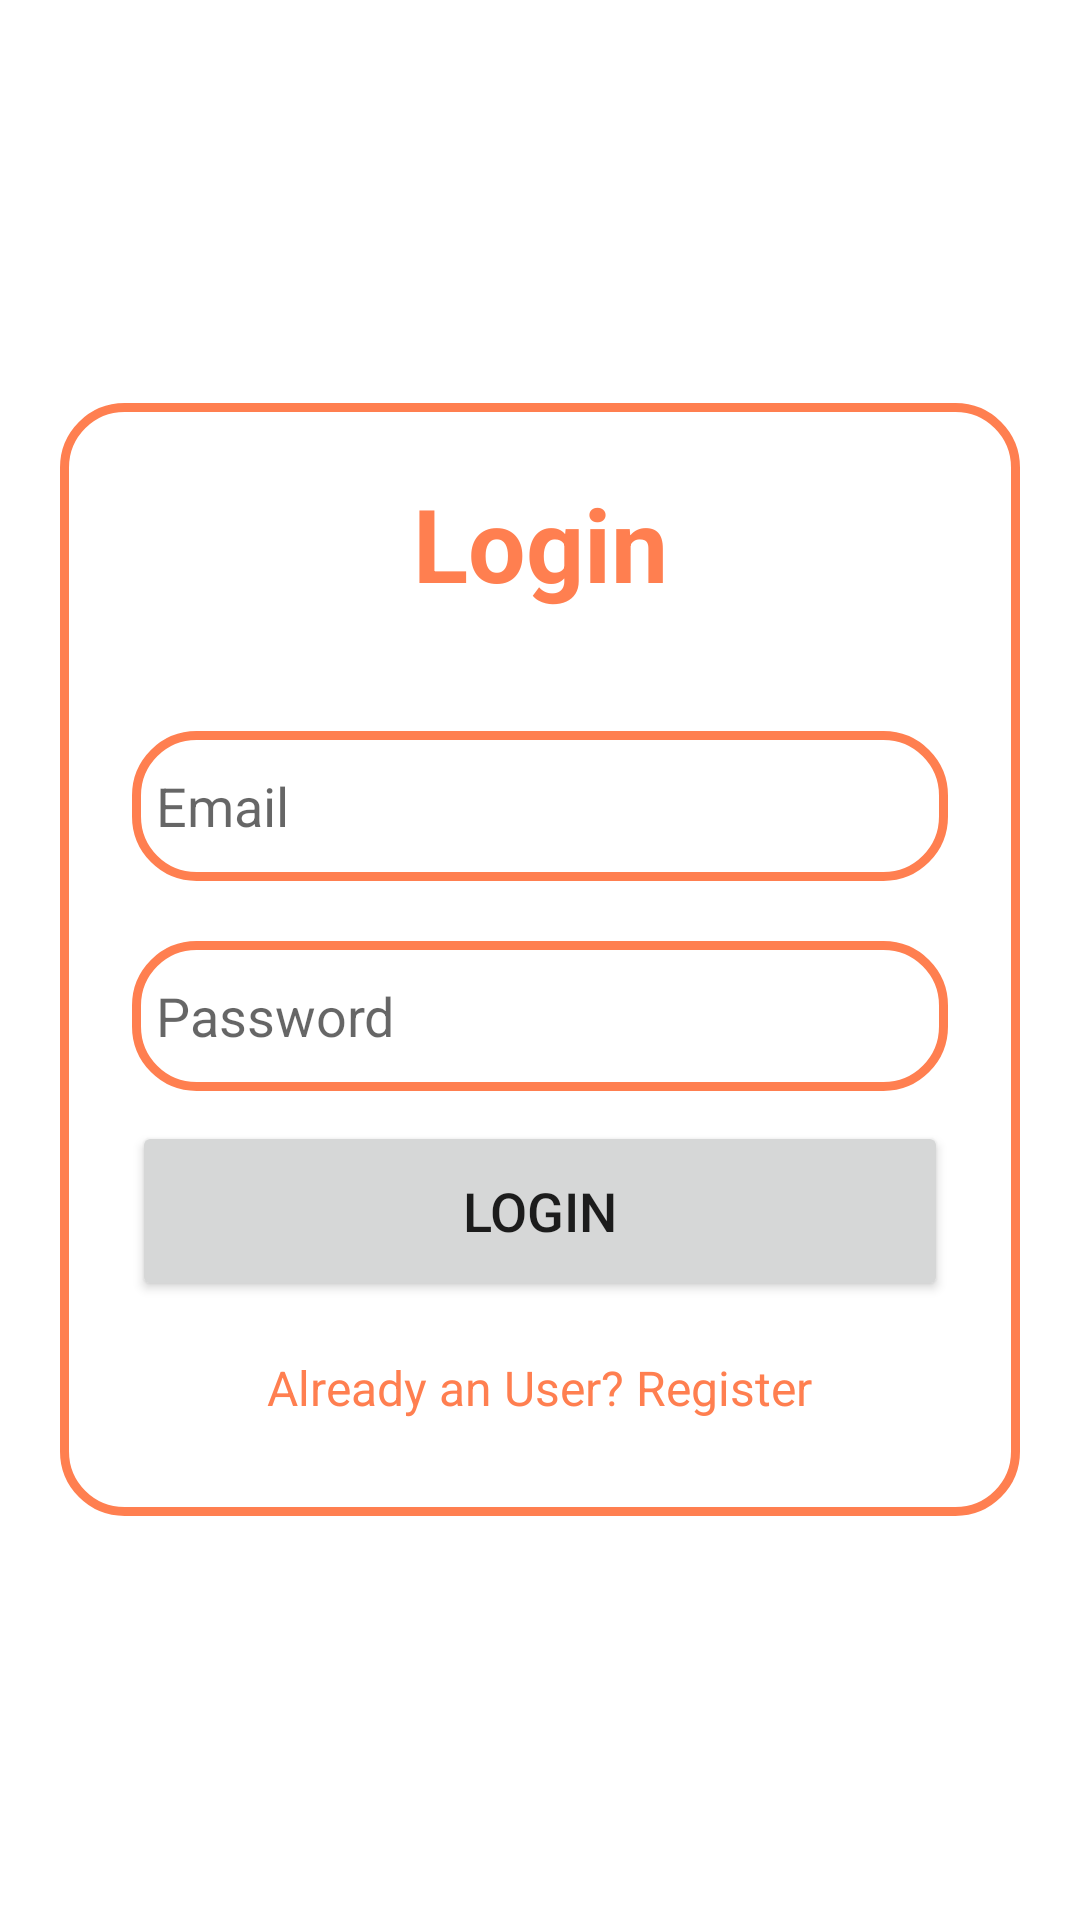

Android layout source for this screen:
<!-- AndroidManifest.xml: application theme Theme.Kiki -->
<!-- res/layout/activity_login.xml -->
<?xml version="1.0" encoding="utf-8"?>
<LinearLayout
    xmlns:android="http://schemas.android.com/apk/res/android"
    xmlns:app="http://schemas.android.com/apk/res-auto"
    xmlns:tools="http://schemas.android.com/tools"
    android:layout_width="match_parent"
    android:layout_height="match_parent"
    android:orientation="vertical"
    android:gravity="center"
    tools:context=".LoginSignup.LoginActivity">

    <LinearLayout
        android:layout_width="320dp"
        android:layout_height="wrap_content"
        android:layout_gravity="center_horizontal"
        android:background="@drawable/cutom"
        android:orientation="vertical"
        android:padding="24dp">

        <TextView
            android:layout_width="match_parent"
            android:layout_height="wrap_content"
            android:text="Login"
            android:textAlignment="center"
            android:textColor="@color/cam"
            android:textSize="34dp"
            android:textStyle="bold" />

        <EditText
            android:id="@+id/login_email"
            android:layout_width="match_parent"
            android:layout_height="50dp"
            android:layout_marginTop="40dp"
            android:background="@drawable/cutom"
            android:drawableLeft="@drawable/person"
            android:drawablePadding="8dp"
            android:hint="Email"
            android:padding="8dp"
            android:textColor="@color/black" />

        <EditText
            android:id="@+id/login_password"
            android:layout_width="match_parent"
            android:layout_height="50dp"
            android:layout_marginTop="20dp"
            android:background="@drawable/cutom"
            android:drawableLeft="@drawable/lock"
            android:drawablePadding="8dp"
            android:hint="Password"
            android:padding="8dp"
            android:textColor="@color/black" />

        <Button
            android:id="@+id/login_button"
            android:layout_width="match_parent"
            android:layout_height="60dp"
            android:layout_marginTop="10dp"
            android:text="login"
            android:textSize="18sp"
            app:cornerRadius="30dp" />

        <TextView
            android:layout_width="wrap_content"
            android:layout_height="wrap_content"
            android:id="@+id/loginR"
            android:text="Already an User? Register"
            android:layout_gravity="center"
            android:padding="8dp"
            android:layout_marginTop="10dp"
            android:textColor="@color/cam"
            android:textSize="16sp"
            />

    </LinearLayout>


</LinearLayout>
<!-- resources referenced by this layout -->
<resources>
  <color name="black">#FF000000</color>
  <color name="cam">#ff7f50</color>
  <!-- drawable cutom (drawable) -->
  <?xml version="1.0" encoding="utf-8"?>
  <shape xmlns:android="http://schemas.android.com/apk/res/android"
      android:shape="rectangle">
      <stroke
          android:width="3dp"
          android:color="@color/cam"/>
      <corners
          android:radius="20dp"/>
  </shape>
  <style name="Theme.Kiki" parent="Theme.MaterialComponents.DayNight.DarkActionBar">
          
          <item name="colorPrimary">@color/cam</item>
          <item name="colorPrimaryVariant">@color/purple_700</item>
          <item name="colorOnPrimary">@color/white</item>
          
          <item name="colorSecondary">@color/teal_200</item>
          <item name="colorSecondaryVariant">@color/teal_700</item>
          <item name="colorOnSecondary">@color/black</item>
          
          <item name="android:statusBarColor">?attr/colorPrimaryVariant</item>
          
      </style>
  <color name="purple_700">#FF3700B3</color>
  <color name="white">#FFFFFFFF</color>
  <color name="teal_200">#FF03DAC5</color>
  <color name="teal_700">#FF018786</color>
</resources>
